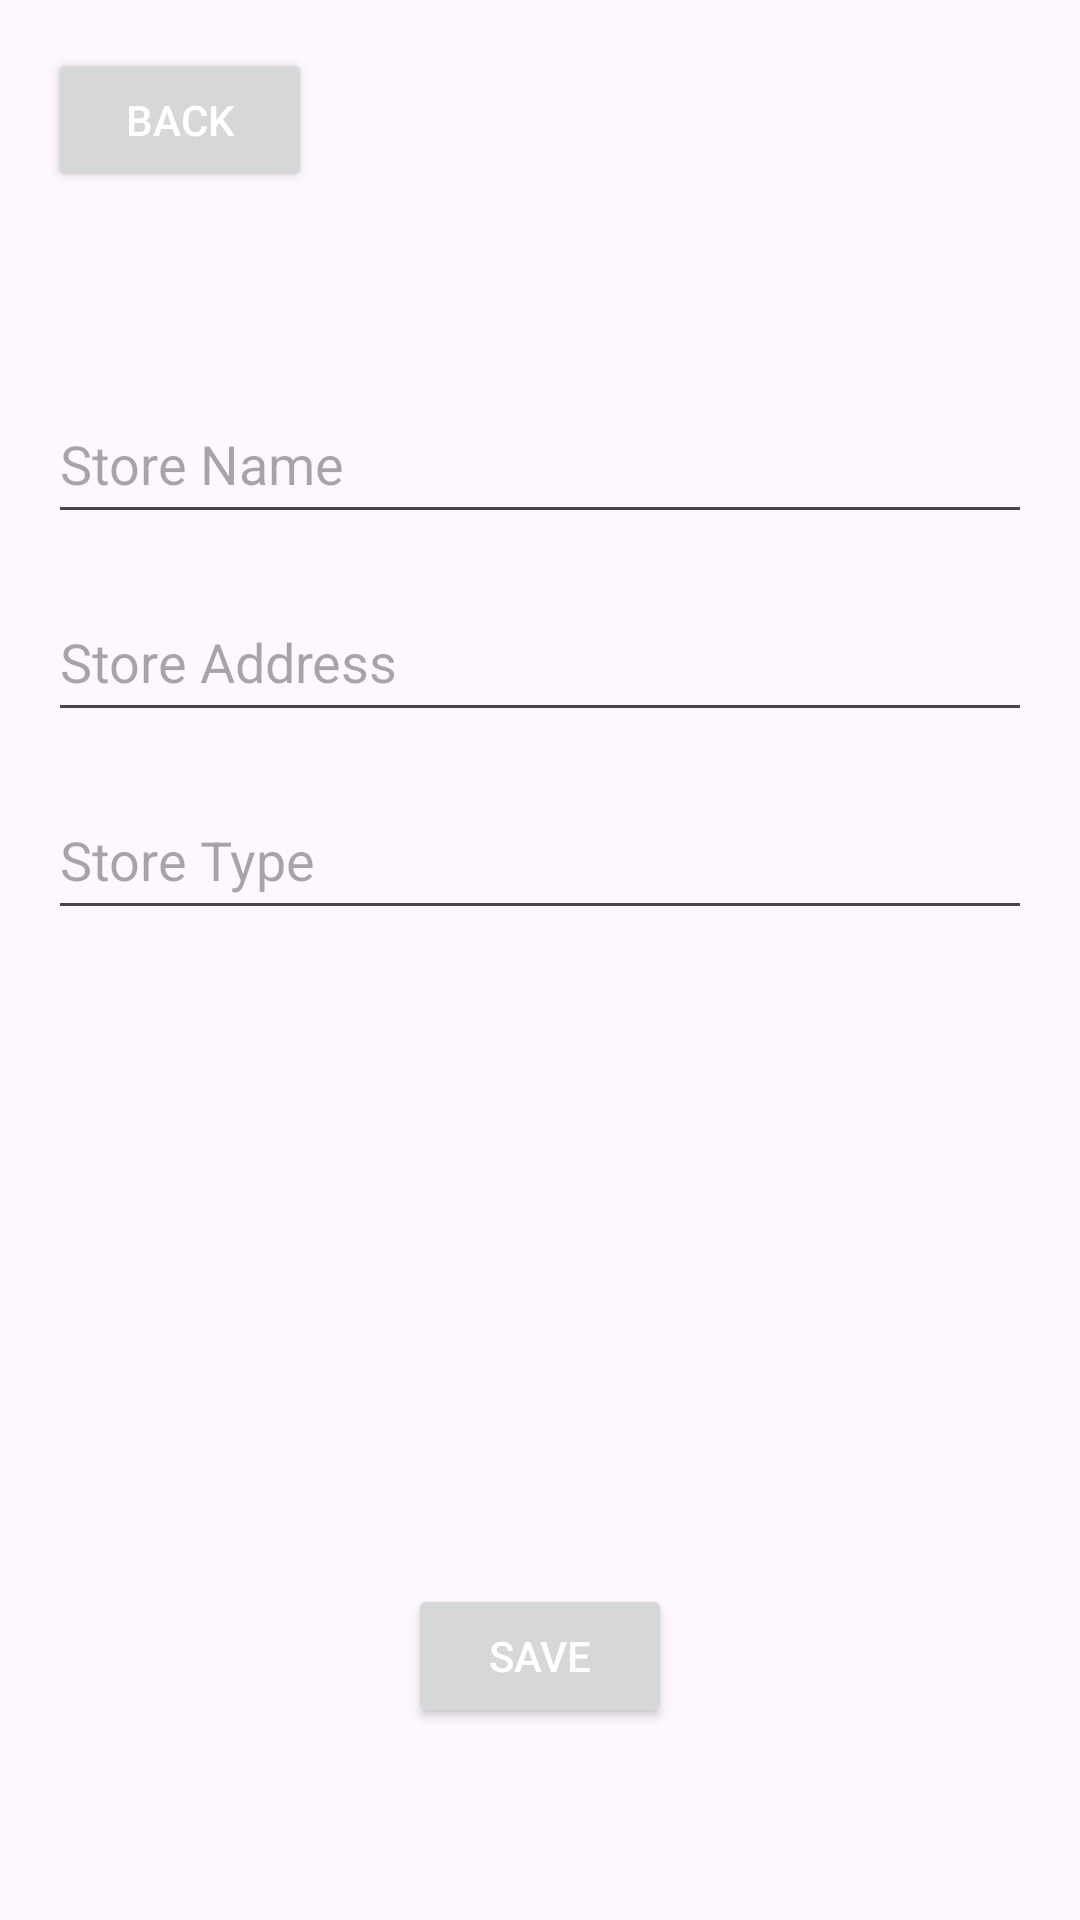

Here is an Android app screen rendered from its layout file. Give the layout XML and the strings, colors and styles it references.
<!-- AndroidManifest.xml: application theme Theme.ExpenseTracker -->
<!-- res/layout/activity_settings.xml -->
<?xml version="1.0" encoding="utf-8"?>
<androidx.constraintlayout.widget.ConstraintLayout
    xmlns:android="http://schemas.android.com/apk/res/android"
    xmlns:app="http://schemas.android.com/apk/res-auto"
    xmlns:tools="http://schemas.android.com/tools"
    android:layout_width="match_parent"
    android:layout_height="match_parent">

    <Button
        android:id="@+id/backBtn"
        android:layout_width="wrap_content"
        android:layout_height="wrap_content"
        android:text="@string/back_btn"
        app:layout_constraintStart_toStartOf="parent"
        app:layout_constraintTop_toTopOf="parent"
        android:layout_marginStart="16dp"
        android:layout_marginTop="16dp" />

    <EditText
        android:id="@+id/storeNameEditText"
        android:layout_width="0dp"
        android:layout_height="50dp"
        android:layout_marginStart="16dp"
        android:layout_marginTop="128dp"
        android:layout_marginEnd="16dp"
        android:autofillHints="Store Name Entry"
        android:ems="10"
        android:hint="@string/store_name"
        android:inputType="text"
        app:layout_constraintEnd_toEndOf="parent"
        app:layout_constraintHorizontal_bias="0.0"
        app:layout_constraintStart_toStartOf="parent"
        app:layout_constraintTop_toTopOf="parent" />

    <EditText
        android:id="@+id/storeAddressEditText"
        android:layout_width="0dp"
        android:layout_height="50dp"
        android:ems="10"
        android:hint="@string/store_address"
        android:inputType="text"
        app:layout_constraintEnd_toEndOf="parent"
        app:layout_constraintStart_toStartOf="parent"
        app:layout_constraintTop_toBottomOf="@+id/storeNameEditText"
        android:layout_marginTop="16dp"
        android:layout_marginStart="16dp"
        android:layout_marginEnd="16dp"
        android:autofillHints="Store Address Entry" />

    <EditText
        android:id="@+id/storeTypeEditText"
        android:layout_width="0dp"
        android:layout_height="50dp"
        android:ems="10"
        android:hint="@string/store_type"
        android:inputType="text"
        app:layout_constraintEnd_toEndOf="parent"
        app:layout_constraintStart_toStartOf="parent"
        app:layout_constraintTop_toBottomOf="@+id/storeAddressEditText"
        android:layout_marginTop="16dp"
        android:layout_marginStart="16dp"
        android:layout_marginEnd="16dp"
        android:autofillHints="Store Type Entry" />

    <Button
        android:id="@+id/saveBtn"
        android:layout_width="wrap_content"
        android:layout_height="wrap_content"
        android:text="@string/save"
        app:layout_constraintBottom_toBottomOf="parent"
        app:layout_constraintEnd_toEndOf="parent"
        app:layout_constraintStart_toStartOf="parent"
        android:layout_marginBottom="64dp" />

</androidx.constraintlayout.widget.ConstraintLayout>
<!-- resources referenced by this layout -->
<resources>
  <string name="back_btn">BACK</string>
  <string name="save">SAVE</string>
  <string name="store_address">Store Address</string>
  <string name="store_name">Store Name</string>
  <string name="store_type">Store Type</string>
  <style name="Theme.ExpenseTracker" parent="Base.Theme.ExpenseTracker" />
  <style name="Base.Theme.ExpenseTracker" parent="Theme.Material3.DayNight.NoActionBar">
  
          <item name="colorPrimary">@color/app_default_color</item> 
          <item name="colorPrimaryDark">@color/app_default_color</item> 
          <item name="colorAccent">@color/app_default_color</item> 
  
          <item name="android:textColor">@color/default_text_color</item>
          
          
      </style>
  <color name="app_default_color">#29AB87</color>
  <color name="default_text_color">#FFFFFFFF</color>
</resources>
